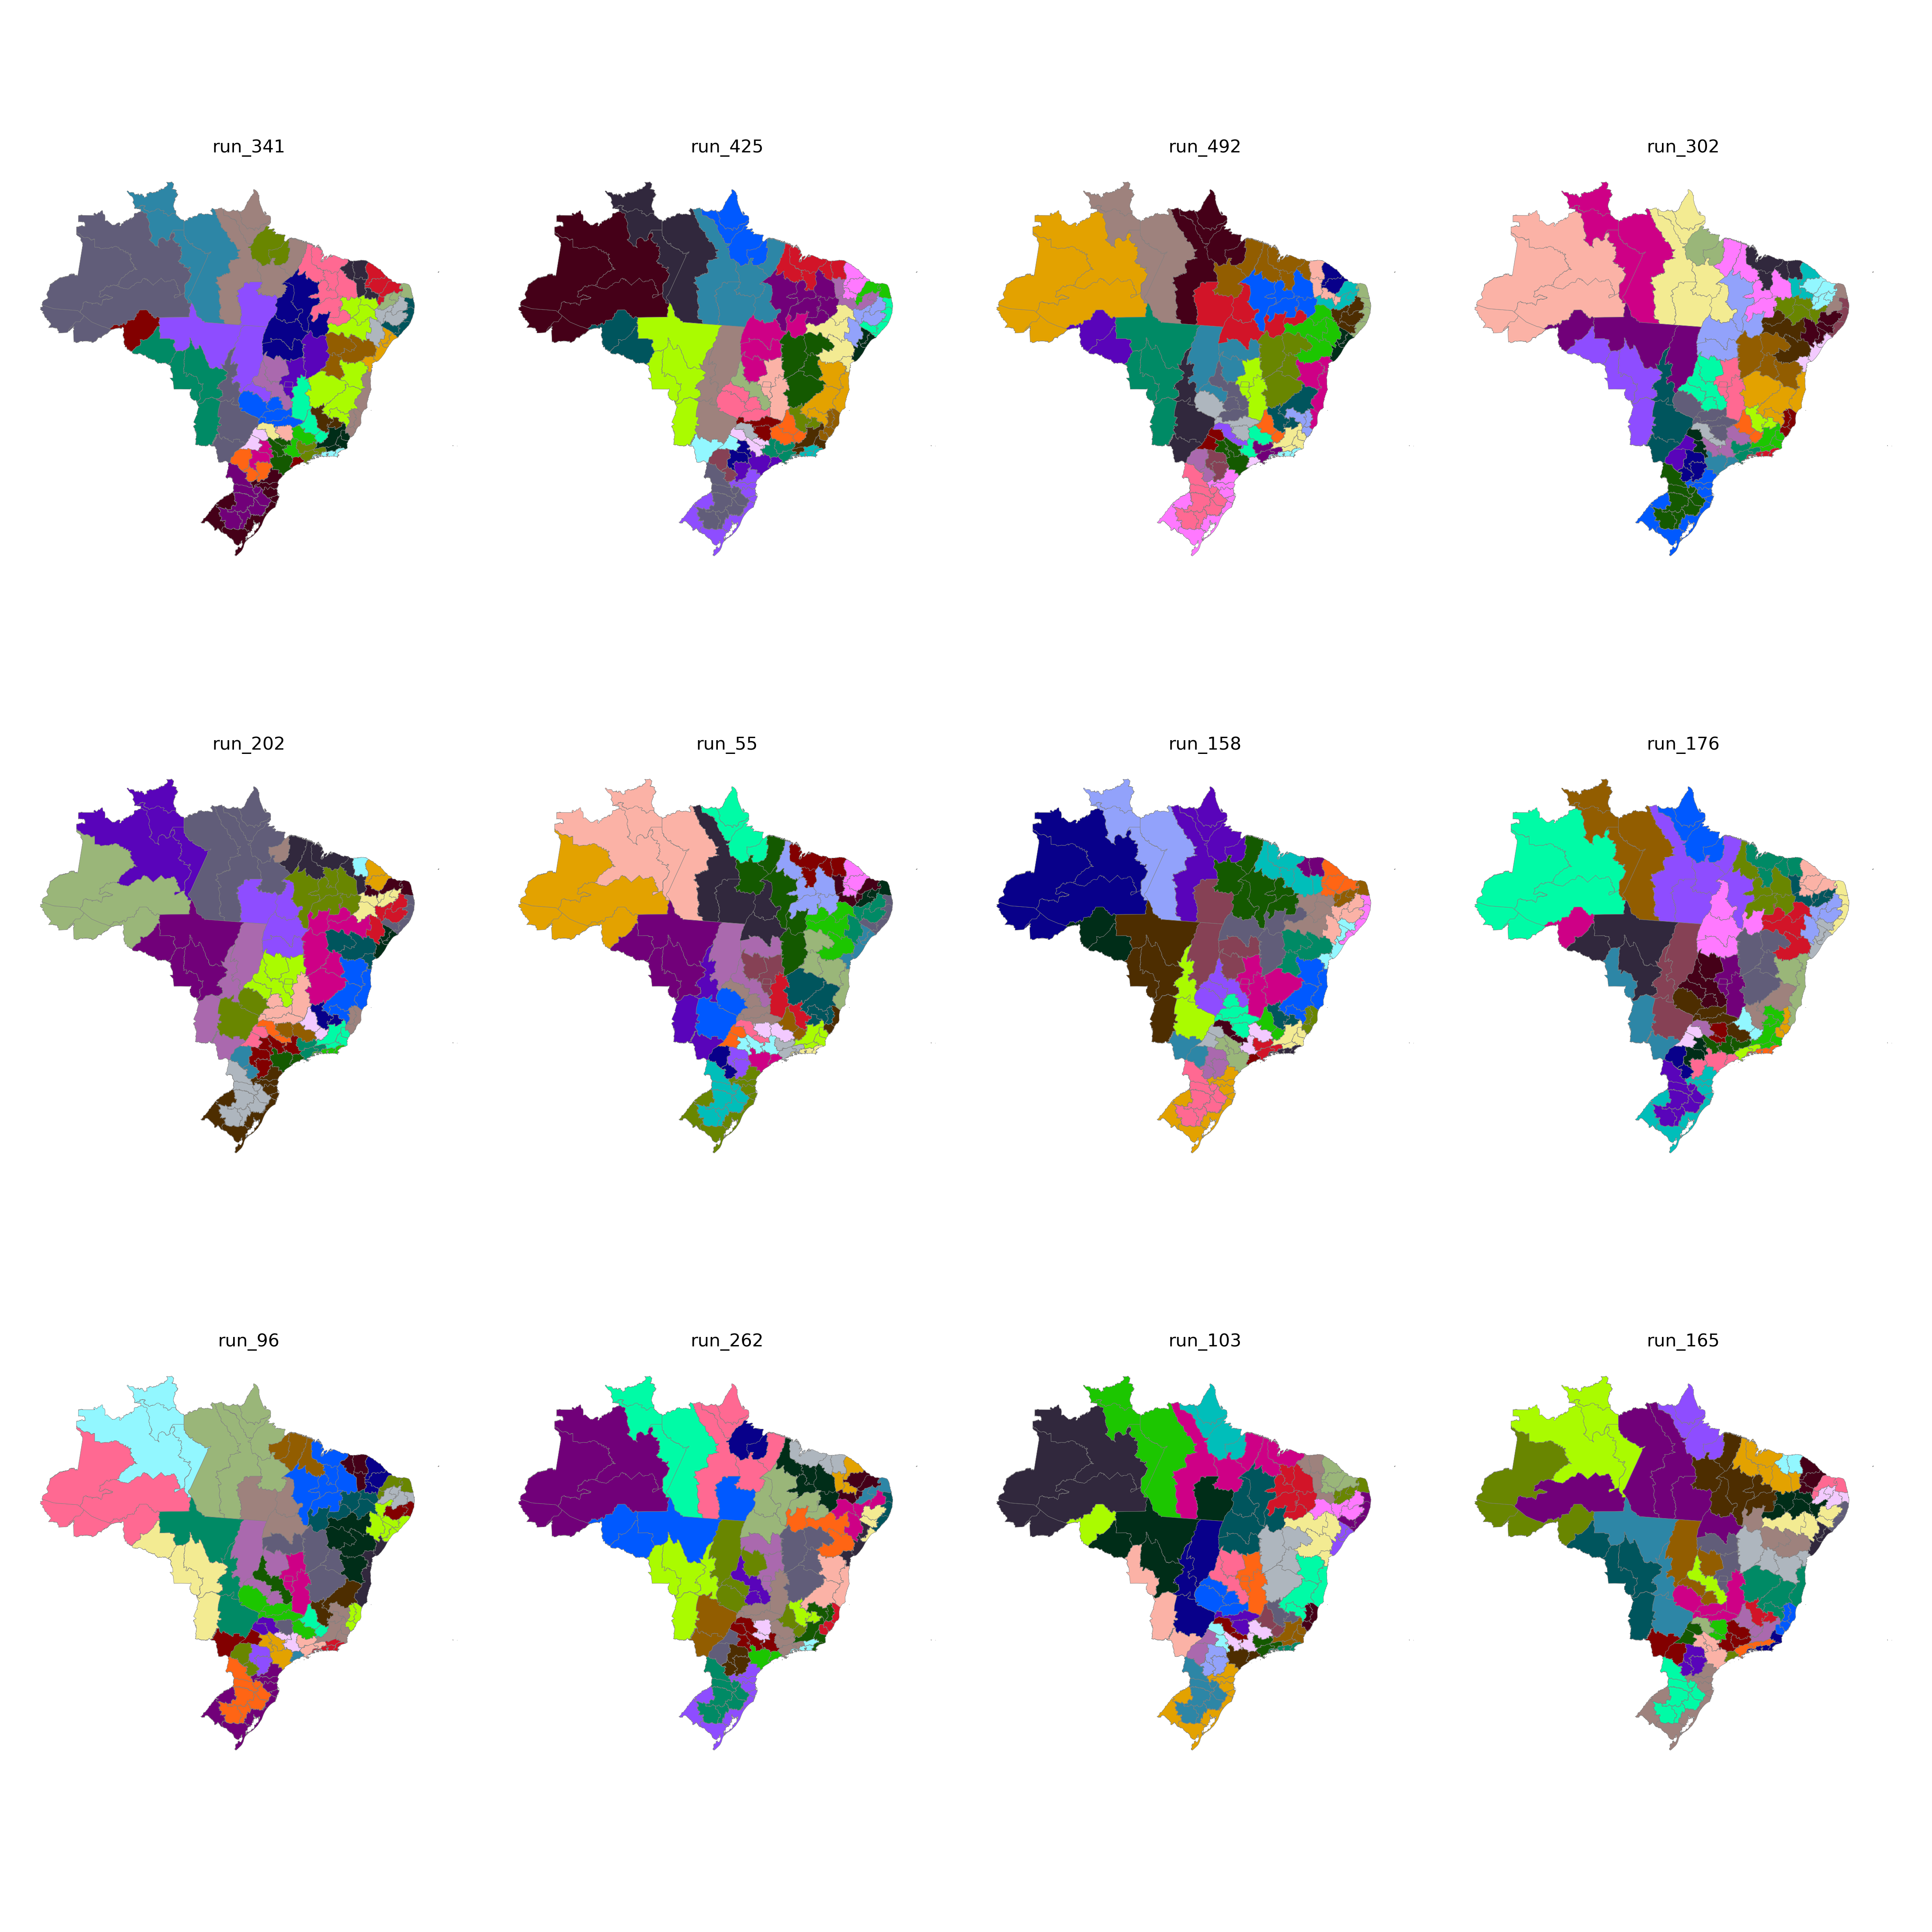

The data file committed next to this chart (first rows):
CD_RGINT, cluster
1101, 6
1102, 3
1201, 6
1202, 6
1301, 7
1302, 6
1303, 6
1304, 7
1401, 7
1402, 7
1501, 10
1502, 9
1503, 10
1504, 10
1505, 7
1506, 10
1507, 10
1601, 10
1602, 10
1701, 12
1702, 12
1703, 12
2101, 8
2102, 9
2103, 8
2104, 9
2105, 9
2201, 9
2202, 8
2203, 9
2204, 17
2205, 12
2206, 9
2301, 13
2302, 13
2303, 13
2304, 15
2305, 15
2306, 8
2401, 14
2402, 14
2403, 15
2501, 18
2502, 16
2503, 14
2504, 15
2601, 18
2602, 16
2603, 16
2604, 17
2701, 18
2702, 18
2801, 19
2802, 19
2901, 19
2902, 19
2903, 21
2904, 21
2905, 23
2906, 23
... 73 more rows
